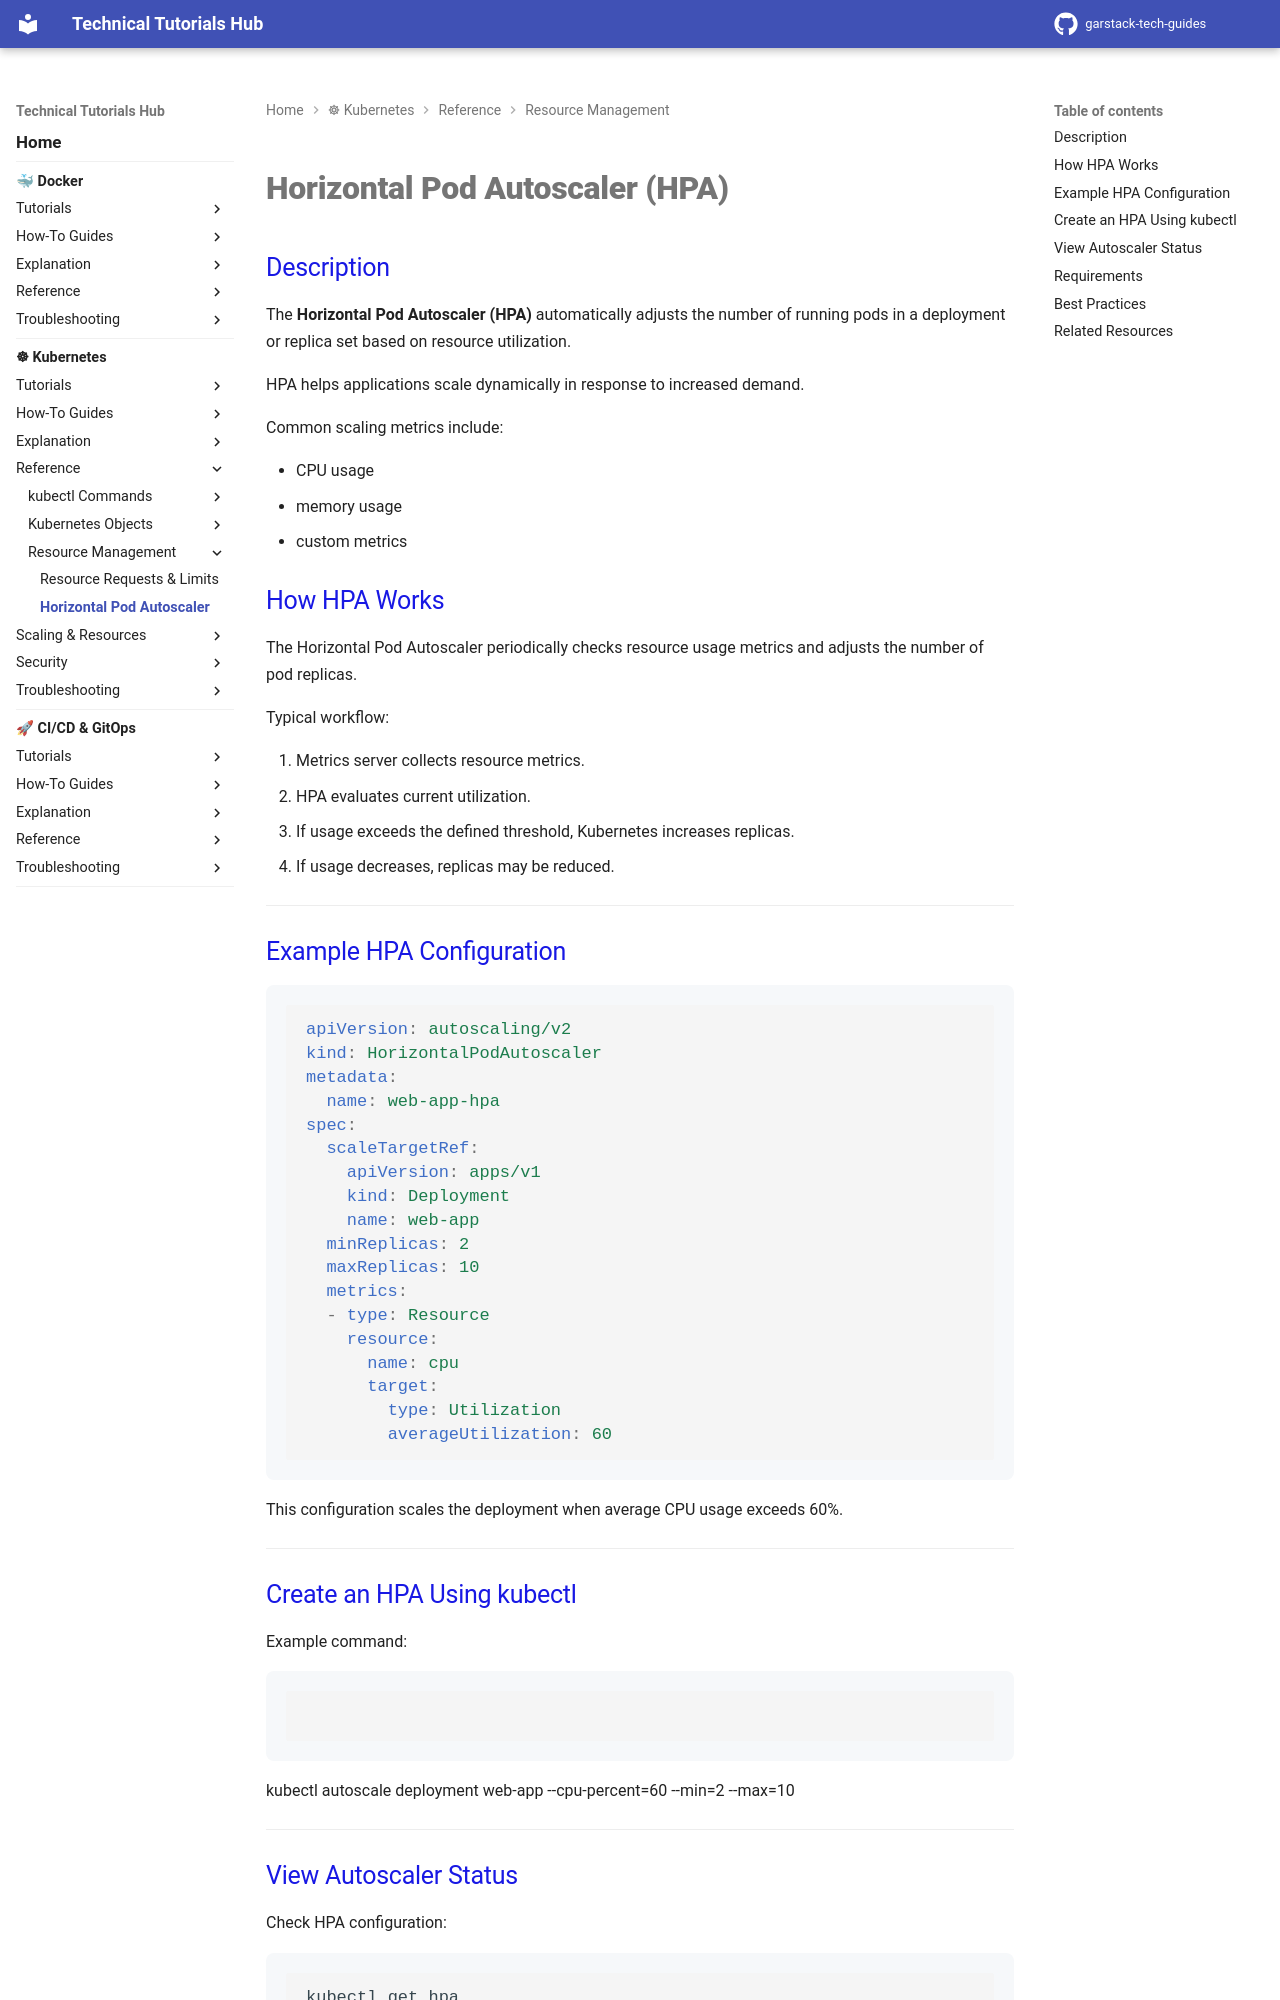

repository: garstack1/gstack-tech-guides · page: kubernetes/reference/resources/hpa/index.html · generator: mkdocs

# Horizontal Pod Autoscaler (HPA)

## Description

The **Horizontal Pod Autoscaler (HPA)** automatically adjusts the number of running pods in a deployment or replica set based on resource utilization.

HPA helps applications scale dynamically in response to increased demand.

Common scaling metrics include:

- CPU usage
- memory usage
- custom metrics

## How HPA Works

The Horizontal Pod Autoscaler periodically checks resource usage metrics and adjusts the number of pod replicas.

Typical workflow:

1. Metrics server collects resource metrics.
2. HPA evaluates current utilization.
3. If usage exceeds the defined threshold, Kubernetes increases replicas.
4. If usage decreases, replicas may be reduced.




---
## Example HPA Configuration

```yaml
apiVersion: autoscaling/v2
kind: HorizontalPodAutoscaler
metadata:
  name: web-app-hpa
spec:
  scaleTargetRef:
    apiVersion: apps/v1
    kind: Deployment
    name: web-app
  minReplicas: 2
  maxReplicas: 10
  metrics:
  - type: Resource
    resource:
      name: cpu
      target:
        type: Utilization
        averageUtilization: 60
```

This configuration scales the deployment when average CPU usage exceeds 60%.


---
